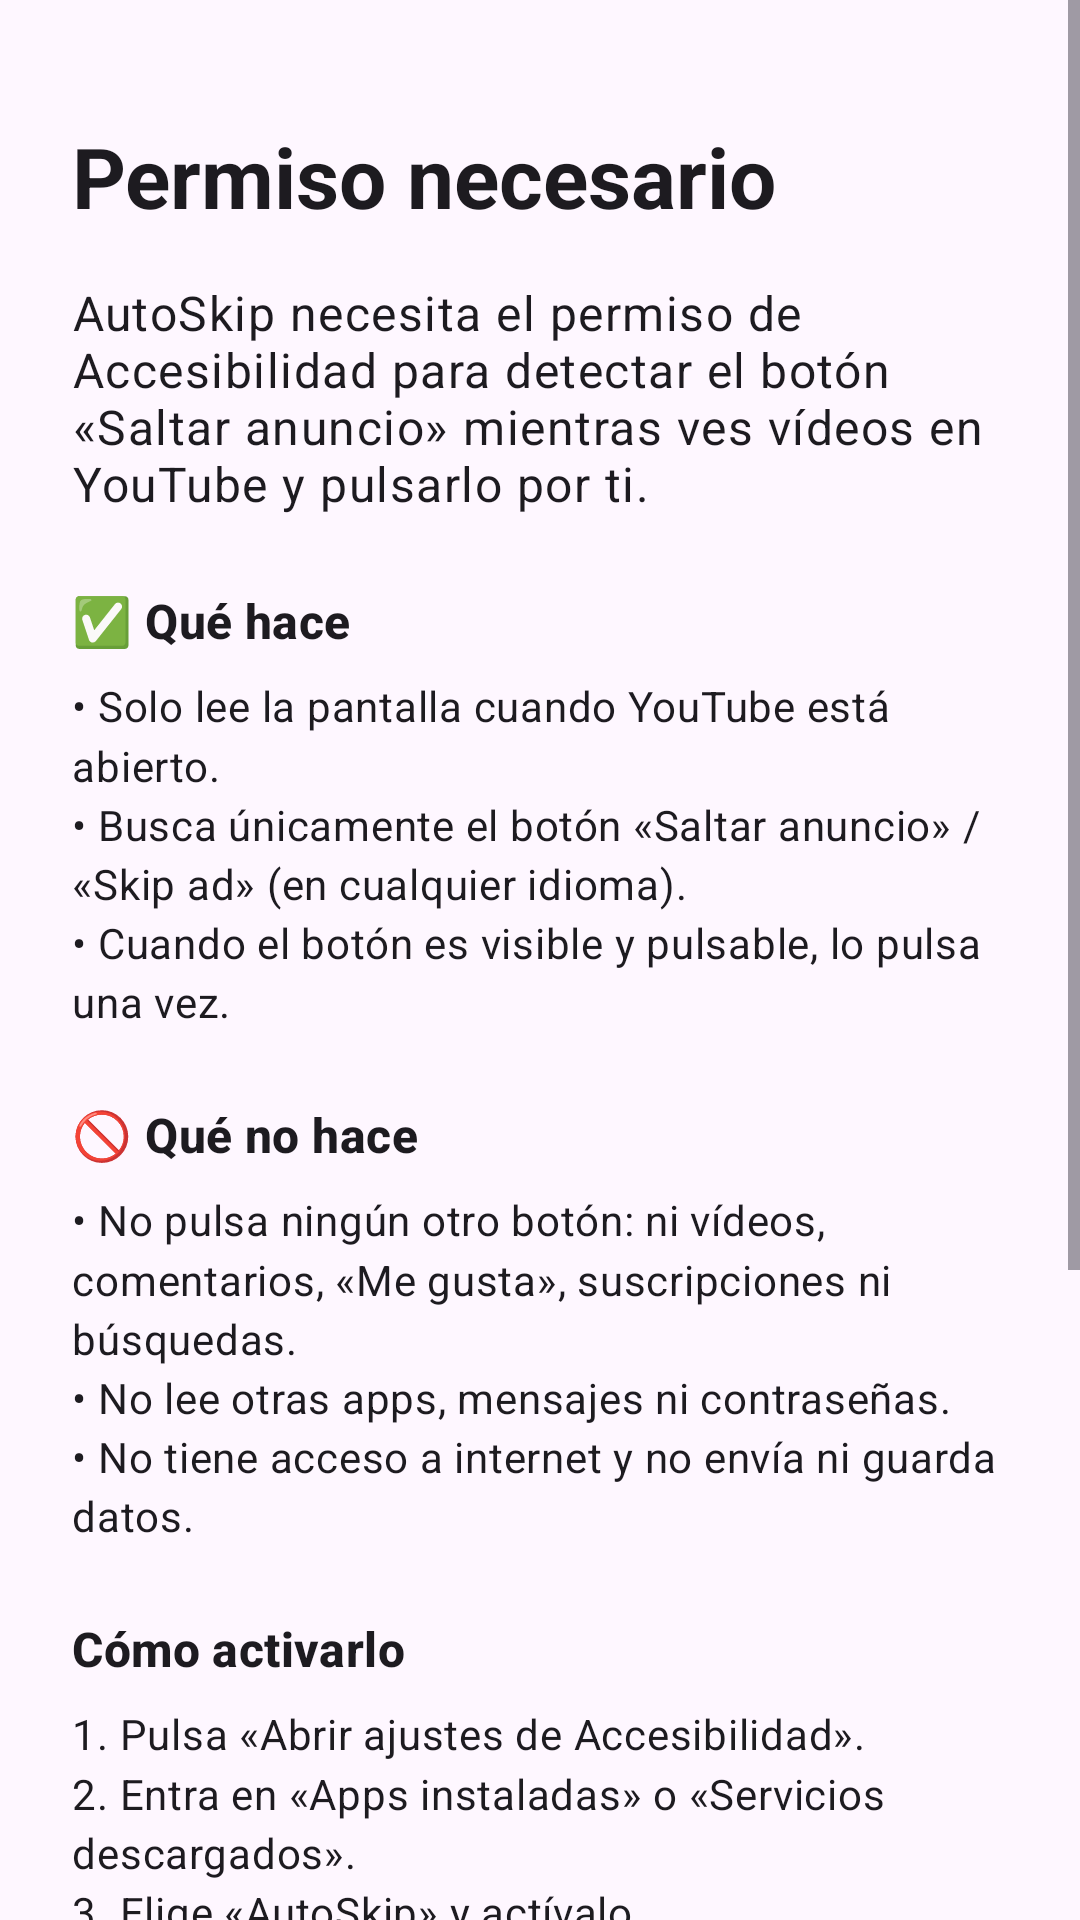

Android layout source for this screen:
<!-- AndroidManifest.xml: application theme Theme.AutoSkip -->
<!-- res/layout/activity_permission.xml -->
<?xml version="1.0" encoding="utf-8"?>
<ScrollView xmlns:android="http://schemas.android.com/apk/res/android"
    android:layout_width="match_parent"
    android:layout_height="match_parent">

    <LinearLayout
        android:layout_width="match_parent"
        android:layout_height="wrap_content"
        android:orientation="vertical"
        android:padding="24dp">

        <TextView
            android:layout_width="wrap_content"
            android:layout_height="wrap_content"
            android:layout_marginTop="16dp"
            android:text="@string/permission_title"
            android:textAppearance="?attr/textAppearanceHeadlineMedium"
            android:textStyle="bold" />

        <TextView
            android:layout_width="match_parent"
            android:layout_height="wrap_content"
            android:layout_marginTop="16dp"
            android:text="@string/permission_intro"
            android:textAppearance="?attr/textAppearanceBodyLarge" />

        <TextView
            android:layout_width="wrap_content"
            android:layout_height="wrap_content"
            android:layout_marginTop="24dp"
            android:text="@string/permission_does_title"
            android:textAppearance="?attr/textAppearanceTitleMedium"
            android:textStyle="bold" />

        <TextView
            android:layout_width="match_parent"
            android:layout_height="wrap_content"
            android:layout_marginTop="8dp"
            android:lineSpacingMultiplier="1.2"
            android:text="@string/permission_does"
            android:textAppearance="?attr/textAppearanceBodyMedium" />

        <TextView
            android:layout_width="wrap_content"
            android:layout_height="wrap_content"
            android:layout_marginTop="24dp"
            android:text="@string/permission_does_not_title"
            android:textAppearance="?attr/textAppearanceTitleMedium"
            android:textStyle="bold" />

        <TextView
            android:layout_width="match_parent"
            android:layout_height="wrap_content"
            android:layout_marginTop="8dp"
            android:lineSpacingMultiplier="1.2"
            android:text="@string/permission_does_not"
            android:textAppearance="?attr/textAppearanceBodyMedium" />

        <TextView
            android:layout_width="wrap_content"
            android:layout_height="wrap_content"
            android:layout_marginTop="24dp"
            android:text="@string/permission_steps_title"
            android:textAppearance="?attr/textAppearanceTitleMedium"
            android:textStyle="bold" />

        <TextView
            android:layout_width="match_parent"
            android:layout_height="wrap_content"
            android:layout_marginTop="8dp"
            android:lineSpacingMultiplier="1.2"
            android:text="@string/permission_steps"
            android:textAppearance="?attr/textAppearanceBodyMedium" />

        <TextView
            android:id="@+id/permission_granted_text"
            android:layout_width="match_parent"
            android:layout_height="wrap_content"
            android:layout_marginTop="24dp"
            android:text="@string/permission_granted"
            android:textAppearance="?attr/textAppearanceTitleMedium"
            android:textColor="@color/status_active"
            android:visibility="gone" />

        <Button
            android:id="@+id/button_open_accessibility"
            android:layout_width="match_parent"
            android:layout_height="wrap_content"
            android:layout_marginTop="24dp"
            android:text="@string/button_open_accessibility" />

        <TextView
            android:layout_width="match_parent"
            android:layout_height="wrap_content"
            android:layout_marginTop="16dp"
            android:text="@string/permission_restricted_note"
            android:textAppearance="?attr/textAppearanceBodySmall" />

        <Button
            android:id="@+id/button_app_info"
            style="?attr/borderlessButtonStyle"
            android:layout_width="wrap_content"
            android:layout_height="wrap_content"
            android:text="@string/button_app_info" />

        <Button
            android:id="@+id/button_continue"
            style="@style/Widget.Material3.Button.OutlinedButton"
            android:layout_width="match_parent"
            android:layout_height="wrap_content"
            android:layout_marginTop="16dp"
            android:text="@string/button_continue" />
    </LinearLayout>
</ScrollView>
<!-- resources referenced by this layout -->
<resources>
  <color name="status_active">#2E7D32</color>
  <string name="button_app_info">Abrir información de la app</string>
  <string name="button_continue">Continuar</string>
  <string name="button_open_accessibility">Abrir ajustes de Accesibilidad</string>
  <string name="permission_does">• Solo lee la pantalla cuando YouTube está abierto.\n• Busca únicamente el botón «Saltar anuncio» / «Skip ad» (en cualquier idioma).\n• Cuando el botón es visible y pulsable, lo pulsa una vez.</string>
  <string name="permission_does_not">• No pulsa ningún otro botón: ni vídeos, comentarios, «Me gusta», suscripciones ni búsquedas.\n• No lee otras apps, mensajes ni contraseñas.\n• No tiene acceso a internet y no envía ni guarda datos.</string>
  <string name="permission_does_not_title">🚫 Qué no hace</string>
  <string name="permission_does_title">✅ Qué hace</string>
  <string name="permission_granted">✅ Permiso concedido. AutoSkip ya puede funcionar.</string>
  <string name="permission_intro">AutoSkip necesita el permiso de Accesibilidad para detectar el botón «Saltar anuncio» mientras ves vídeos en YouTube y pulsarlo por ti.</string>
  <string name="permission_restricted_note">¿Aparece «Ajuste restringido» y no te deja activarlo? Pasa en Android 13 o superior cuando la app no viene de Play Store. Abre la información de la app, pulsa ⋮ (arriba a la derecha) → «Permitir ajustes restringidos» y vuelve a intentarlo.</string>
  <string name="permission_steps">1. Pulsa «Abrir ajustes de Accesibilidad».\n2. Entra en «Apps instaladas» o «Servicios descargados».\n3. Elige «AutoSkip» y actívalo.\n4. Confirma el aviso del sistema.</string>
  <string name="permission_steps_title">Cómo activarlo</string>
  <string name="permission_title">Permiso necesario</string>
  <style name="Theme.AutoSkip" parent="Theme.Material3.DayNight.NoActionBar">
          <item name="colorPrimary">@color/brand</item>
      </style>
  <color name="brand">#D32F2F</color>
</resources>
